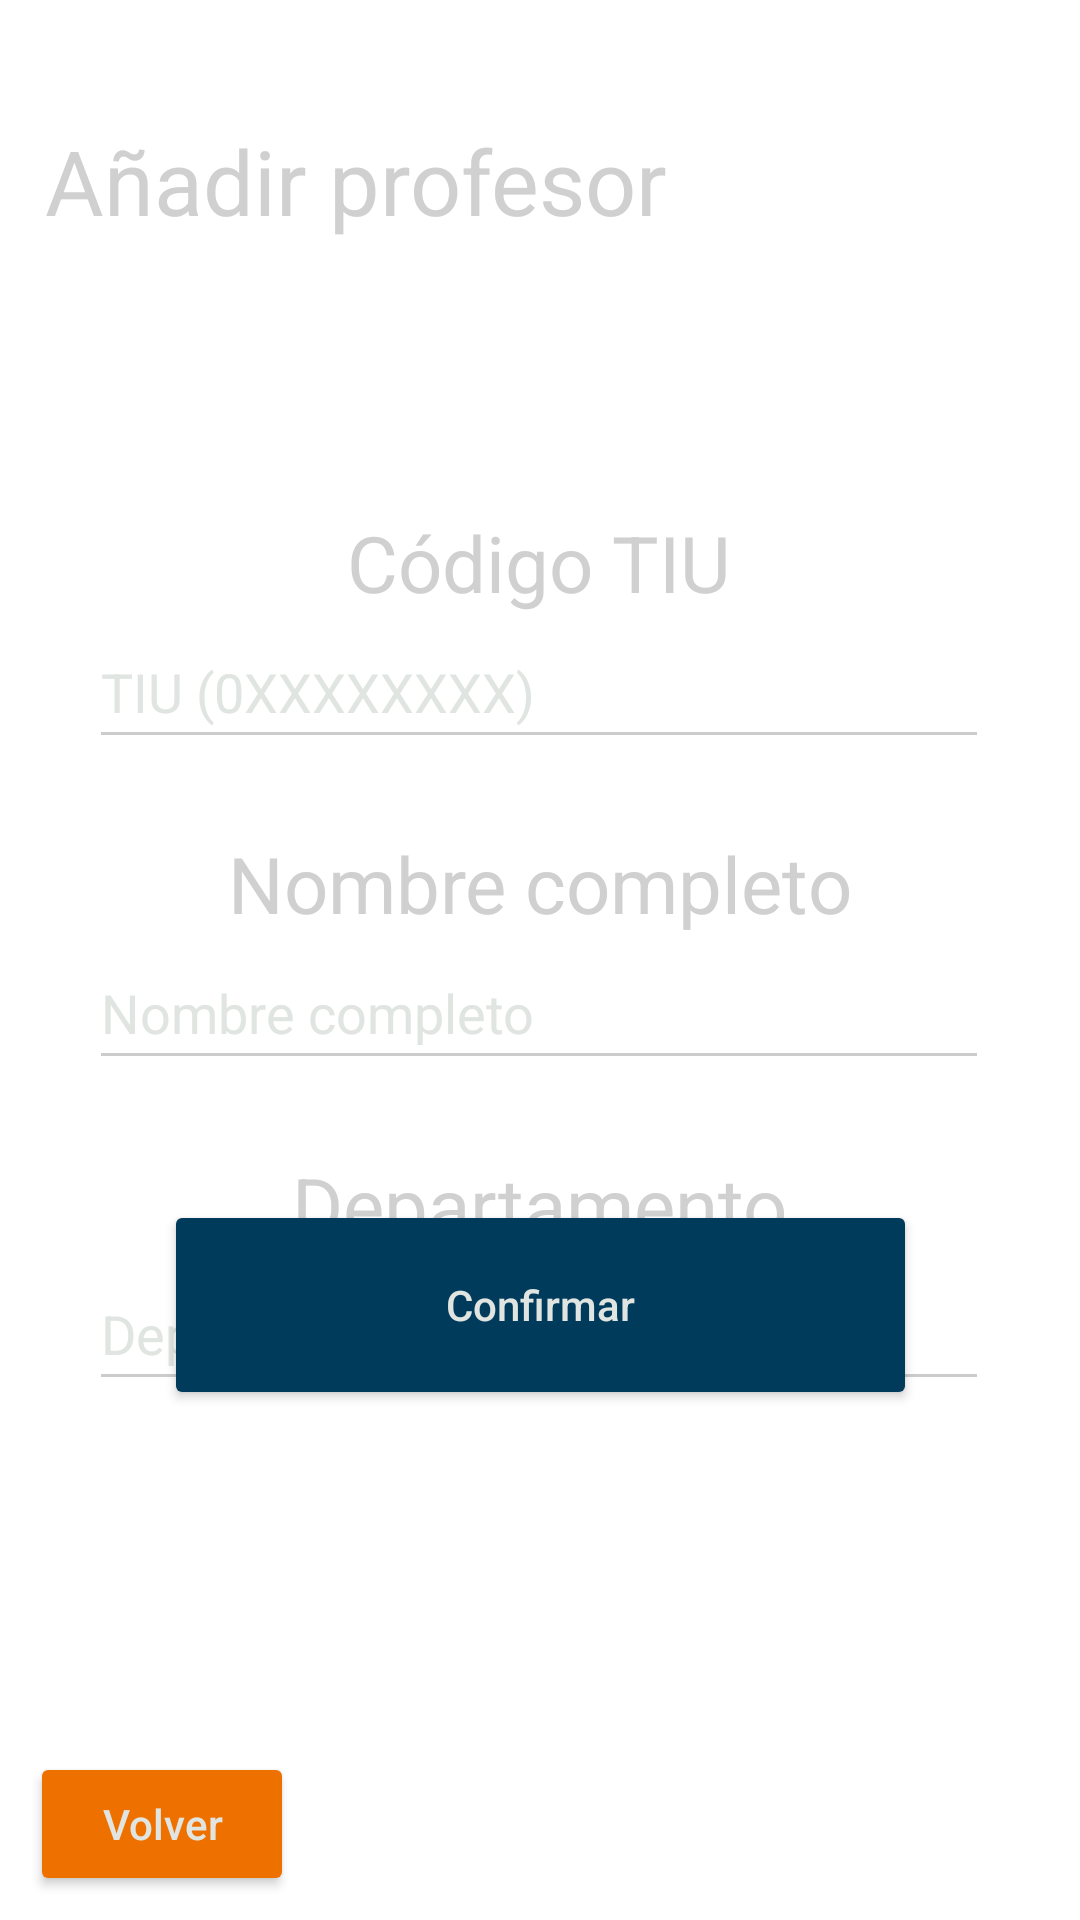

Produce the Android XML layout that renders to this screen, including the resource entries it uses.
<!-- AndroidManifest.xml: application theme Theme.GestorUA -->
<!-- res/layout/activity_admin_gest_prof_add.xml -->
<?xml version="1.0" encoding="utf-8"?>
<androidx.constraintlayout.widget.ConstraintLayout xmlns:android="http://schemas.android.com/apk/res/android"
    xmlns:app="http://schemas.android.com/apk/res-auto"
    xmlns:tools="http://schemas.android.com/tools"
    android:layout_width="match_parent"
    android:layout_height="match_parent"
    tools:context=".admin.profs.AdminGestProfAddActivity">

    <Button
        android:id="@+id/id_addProfesoresConfButton"
        android:layout_width="251dp"
        android:layout_height="70dp"
        android:layout_marginStart="144dp"
        android:layout_marginEnd="144dp"
        android:layout_marginBottom="170dp"
        android:hint="@string/confirm_button"
        app:layout_constraintBottom_toBottomOf="parent"
        app:layout_constraintEnd_toEndOf="parent"
        app:layout_constraintStart_toStartOf="parent" />

    <TextView
        android:id="@+id/id_addProfesoresDpt"
        android:layout_width="wrap_content"
        android:layout_height="wrap_content"
        android:layout_marginStart="123dp"
        android:layout_marginTop="24dp"
        android:layout_marginEnd="123dp"
        android:hint="@string/edit_profesores_dpt"
        android:textAppearance="@style/TextAppearance.AppCompat.Display1"
        android:textColorHint="#D0D0D0"
        android:textSize="26sp"
        app:layout_constraintEnd_toEndOf="parent"
        app:layout_constraintStart_toStartOf="parent"
        app:layout_constraintTop_toBottomOf="@+id/id_addProfesoresFormName" />

    <EditText
        android:id="@+id/id_addProfesoresFormName"
        android:layout_width="300dp"
        android:layout_height="48dp"
        android:layout_marginStart="55dp"
        android:layout_marginEnd="56dp"
        android:ems="10"
        android:hint="@string/edit_profesores_name"
        android:inputType="text"
        app:layout_constraintEnd_toEndOf="parent"
        app:layout_constraintStart_toStartOf="parent"
        app:layout_constraintTop_toBottomOf="@+id/id_addProfesoresName" />

    <EditText
        android:id="@+id/id_addProfesoresFormTIU"
        android:layout_width="300dp"
        android:layout_height="48dp"
        android:layout_marginStart="55dp"
        android:layout_marginEnd="56dp"
        android:ems="10"
        android:hint="@string/edit_profesores_tiu_placeholder"
        android:inputType="number"
        app:layout_constraintEnd_toEndOf="parent"
        app:layout_constraintStart_toStartOf="parent"
        app:layout_constraintTop_toBottomOf="@+id/id_addProfesoresTIU" />

    <EditText
        android:id="@+id/id_addProfesoresFormDpt"
        android:layout_width="300dp"
        android:layout_height="48dp"
        android:layout_marginStart="55dp"
        android:layout_marginEnd="56dp"
        android:ems="10"
        android:hint="@string/edit_profesores_dpt"
        android:inputType="text"
        app:layout_constraintEnd_toEndOf="parent"
        app:layout_constraintStart_toStartOf="parent"
        app:layout_constraintTop_toBottomOf="@+id/id_addProfesoresDpt" />

    <TextView
        android:id="@+id/id_addProfesoresName"
        android:layout_width="wrap_content"
        android:layout_height="wrap_content"
        android:layout_marginStart="101dp"
        android:layout_marginTop="24dp"
        android:layout_marginEnd="101dp"
        android:hint="@string/edit_profesores_name"
        android:textAppearance="@style/TextAppearance.AppCompat.Display1"
        android:textColorHint="#D0D0D0"
        android:textSize="26sp"
        app:layout_constraintEnd_toEndOf="parent"
        app:layout_constraintStart_toStartOf="parent"
        app:layout_constraintTop_toBottomOf="@+id/id_addProfesoresFormTIU" />

    <TextView
        android:id="@+id/id_addProfesoresTIU"
        android:layout_width="wrap_content"
        android:layout_height="wrap_content"
        android:layout_marginStart="141dp"
        android:layout_marginTop="170dp"
        android:layout_marginEnd="142dp"
        android:hint="@string/edit_profesores_tiu"
        android:textAppearance="@style/TextAppearance.AppCompat.Display1"
        android:textColorHint="#D0D0D0"
        android:textSize="26sp"
        app:layout_constraintEnd_toEndOf="parent"
        app:layout_constraintStart_toStartOf="parent"
        app:layout_constraintTop_toTopOf="parent" />

    <ImageView
        android:id="@+id/ua_logo_img5"
        android:layout_width="144dp"
        android:layout_height="95dp"
        android:layout_marginEnd="10dp"
        android:layout_marginBottom="-15dp"
        app:layout_constraintBottom_toBottomOf="parent"
        app:layout_constraintEnd_toEndOf="parent"
        app:srcCompat="@drawable/ua_logo_color" />

    <Button
        android:id="@+id/id_addProfesoresVolver"
        android:layout_width="wrap_content"
        android:layout_height="wrap_content"
        android:layout_marginStart="10dp"
        android:layout_marginBottom="8dp"
        android:backgroundTint="#EE7100"
        android:hint="@string/return_button"
        app:layout_constraintBottom_toBottomOf="parent"
        app:layout_constraintStart_toStartOf="parent" />

    <TextView
        android:id="@+id/id_addProfesoresTitulo"
        android:layout_width="wrap_content"
        android:layout_height="wrap_content"
        android:layout_marginStart="15dp"
        android:layout_marginTop="40dp"
        android:hint="@string/add_profesores_title"
        android:textAppearance="@style/TextAppearance.AppCompat.Display1"
        android:textColorHint="#D0D0D0"
        android:textSize="30sp"
        app:layout_constraintStart_toStartOf="parent"
        app:layout_constraintTop_toTopOf="parent" />
</androidx.constraintlayout.widget.ConstraintLayout>
<!-- resources referenced by this layout -->
<resources>
  <string name="add_profesores_title">Añadir profesor</string>
  <string name="confirm_button">Confirmar</string>
  <string name="edit_profesores_dpt">Departamento</string>
  <string name="edit_profesores_name">Nombre completo</string>
  <string name="edit_profesores_tiu">Código TIU</string>
  <string name="edit_profesores_tiu_placeholder">TIU ("0XXXXXXXX")</string>
  <string name="return_button">Volver</string>
  <style name="Theme.GestorUA" parent="Theme.MaterialComponents.DayNight.NoActionBar">
          <item name="android:windowFullscreen">true</item>
          
          <item name="colorPrimary">#003B5C</item>
          <item name="colorPrimaryVariant">#FEC700</item>
          <item name="colorOnPrimary">@color/white</item>
          
          <item name="colorSecondary">#E0E5E1</item>
          <item name="colorSecondaryVariant">#EE7100</item>
          <item name="colorOnSecondary">@color/black</item>
          
          <item name="android:statusBarColor">?attr/colorPrimaryVariant</item>
          
          <item name="android:textColorHint">#E0E5E1</item>
          <item name="android:textColorSecondary">#CCCCCC</item>
          <item name="android:textColorHintInverse">#E0E5E1</item>
          <item name="colorButtonNormal">#003B5C</item>
      </style>
  <!-- not gathered from this repository: default colours our renderer supplied (Android Studio template values) -->
  <color name="black">#FF000000</color>
  <color name="white">#FFFFFFFF</color>
</resources>
